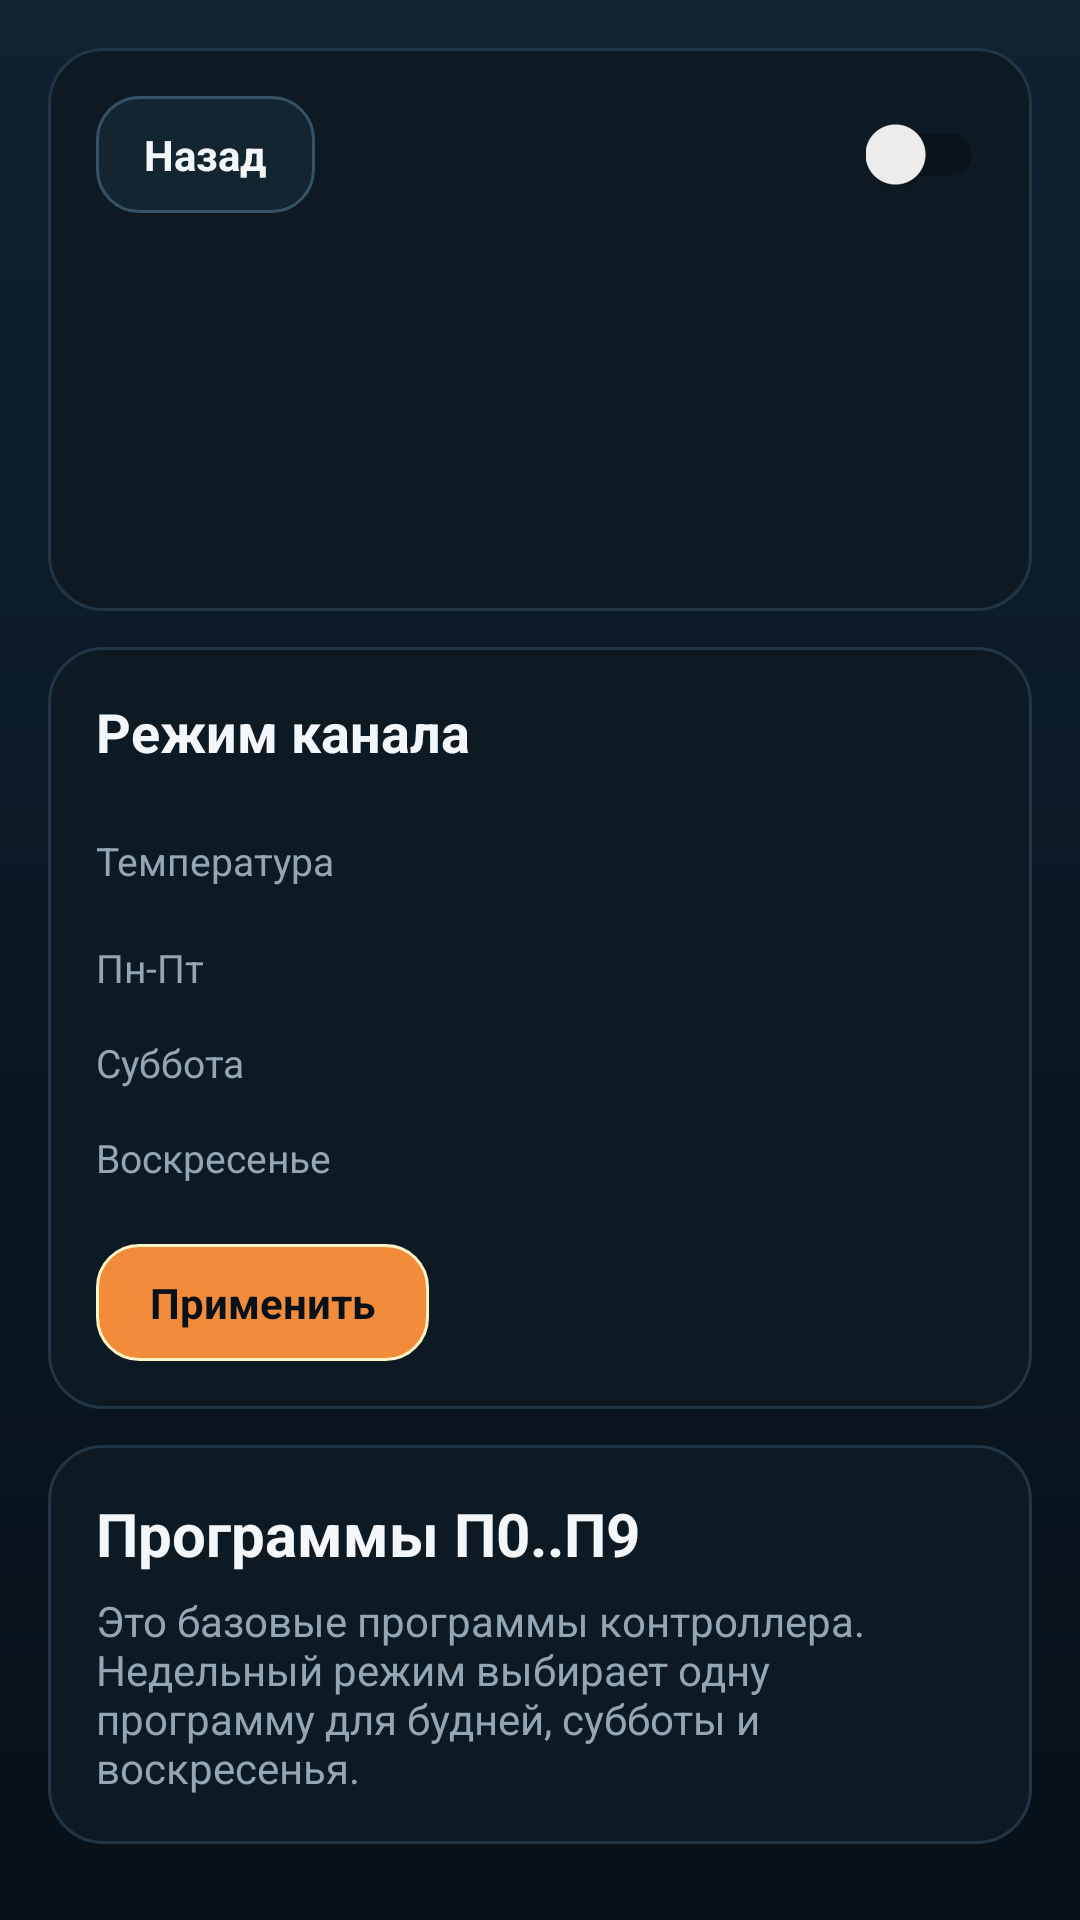

Write the Android layout XML for this screen, with the resource values it uses.
<!-- AndroidManifest.xml: application theme AppTheme -->
<!-- res/layout/activity_channel_settings.xml -->
<ScrollView xmlns:android="http://schemas.android.com/apk/res/android"
    android:layout_width="match_parent"
    android:layout_height="match_parent"
    android:background="@drawable/bg_dashboard"
    android:fillViewport="true">

    <LinearLayout
        android:layout_width="match_parent"
        android:layout_height="wrap_content"
        android:orientation="vertical"
        android:padding="16dp">

        <LinearLayout
            android:layout_width="match_parent"
            android:layout_height="wrap_content"
            android:background="@drawable/bg_card"
            android:orientation="vertical"
            android:padding="16dp">

            <LinearLayout
                android:layout_width="match_parent"
                android:layout_height="wrap_content"
                android:gravity="center_vertical"
                android:orientation="horizontal">

                <TextView
                    android:id="@+id/backButton"
                    android:layout_width="wrap_content"
                    android:layout_height="wrap_content"
                    android:background="@drawable/bg_button_secondary"
                    android:paddingLeft="16dp"
                    android:paddingTop="10dp"
                    android:paddingRight="16dp"
                    android:paddingBottom="10dp"
                    android:text="Назад"
                    android:textColor="@color/textPrimary"
                    android:textStyle="bold" />

                <TextView
                    android:id="@+id/channelTitle"
                    android:layout_width="0dp"
                    android:layout_height="wrap_content"
                    android:layout_marginStart="12dp"
                    android:layout_weight="1"
                    android:textColor="@color/textPrimary"
                    android:textSize="26sp"
                    android:textStyle="bold" />

                <android.support.v7.widget.SwitchCompat
                    android:id="@+id/channelSwitch"
                    android:layout_width="wrap_content"
                    android:layout_height="wrap_content" />
            </LinearLayout>

            <TextView
                android:id="@+id/channelMode"
                android:layout_width="wrap_content"
                android:layout_height="wrap_content"
                android:layout_marginTop="12dp"
                android:textColor="@color/textSecondary"
                android:textSize="15sp" />

            <TextView
                android:id="@+id/channelTemps"
                android:layout_width="wrap_content"
                android:layout_height="wrap_content"
                android:layout_marginTop="6dp"
                android:textColor="@color/textPrimary"
                android:textSize="18sp"
                android:textStyle="bold" />

            <TextView
                android:id="@+id/channelRelayState"
                android:layout_width="wrap_content"
                android:layout_height="wrap_content"
                android:layout_marginTop="6dp"
                android:textColor="@color/textSecondary"
                android:textSize="14sp" />

            <TextView
                android:id="@+id/bridgeStatus"
                android:layout_width="wrap_content"
                android:layout_height="wrap_content"
                android:layout_marginTop="10dp"
                android:clickable="true"
                android:focusable="true"
                android:textColor="@color/textPrimary"
                android:textSize="14sp" />

            <ProgressBar
                android:id="@+id/statusProgress"
                style="?android:attr/progressBarStyleSmall"
                android:layout_width="wrap_content"
                android:layout_height="wrap_content"
                android:layout_marginTop="10dp"
                android:visibility="gone" />
        </LinearLayout>

        <LinearLayout
            android:layout_width="match_parent"
            android:layout_height="wrap_content"
            android:layout_marginTop="12dp"
            android:background="@drawable/bg_card"
            android:orientation="vertical"
            android:padding="16dp">

            <TextView
                android:layout_width="wrap_content"
                android:layout_height="wrap_content"
                android:text="Режим канала"
                android:textColor="@color/textPrimary"
                android:textSize="18sp"
                android:textStyle="bold" />

            <Spinner
                android:id="@+id/modeSpinner"
                android:layout_width="match_parent"
                android:layout_height="wrap_content"
                android:layout_marginTop="10dp"
                android:background="@drawable/bg_input" />

            <LinearLayout
                android:id="@+id/manualSettingsGroup"
                android:layout_width="match_parent"
                android:layout_height="wrap_content"
                android:layout_marginTop="12dp"
                android:orientation="vertical">

                <TextView
                    android:layout_width="wrap_content"
                    android:layout_height="wrap_content"
                    android:text="Температура"
                    android:textColor="@color/textSecondary"
                    android:textSize="13sp" />

                <Spinner
                    android:id="@+id/manualTempSpinner"
                    android:layout_width="match_parent"
                    android:layout_height="wrap_content"
                    android:layout_marginTop="6dp"
                    android:background="@drawable/bg_input" />
            </LinearLayout>

            <LinearLayout
                android:id="@+id/weekSettingsGroup"
                android:layout_width="match_parent"
                android:layout_height="wrap_content"
                android:layout_marginTop="12dp"
                android:orientation="vertical">

                <TextView
                    android:layout_width="wrap_content"
                    android:layout_height="wrap_content"
                    android:text="Пн-Пт"
                    android:textColor="@color/textSecondary"
                    android:textSize="13sp" />

                <Spinner
                    android:id="@+id/weekdaysProgramSpinner"
                    android:layout_width="match_parent"
                    android:layout_height="wrap_content"
                    android:layout_marginTop="6dp"
                    android:background="@drawable/bg_input" />

                <TextView
                    android:layout_width="wrap_content"
                    android:layout_height="wrap_content"
                    android:layout_marginTop="8dp"
                    android:text="Суббота"
                    android:textColor="@color/textSecondary"
                    android:textSize="13sp" />

                <Spinner
                    android:id="@+id/saturdayProgramSpinner"
                    android:layout_width="match_parent"
                    android:layout_height="wrap_content"
                    android:layout_marginTop="6dp"
                    android:background="@drawable/bg_input" />

                <TextView
                    android:layout_width="wrap_content"
                    android:layout_height="wrap_content"
                    android:layout_marginTop="8dp"
                    android:text="Воскресенье"
                    android:textColor="@color/textSecondary"
                    android:textSize="13sp" />

                <Spinner
                    android:id="@+id/sundayProgramSpinner"
                    android:layout_width="match_parent"
                    android:layout_height="wrap_content"
                    android:layout_marginTop="6dp"
                    android:background="@drawable/bg_input" />
            </LinearLayout>

            <TextView
                android:id="@+id/applyModeButton"
                android:layout_width="wrap_content"
                android:layout_height="wrap_content"
                android:layout_marginTop="14dp"
                android:background="@drawable/bg_button_primary"
                android:paddingLeft="18dp"
                android:paddingTop="10dp"
                android:paddingRight="18dp"
                android:paddingBottom="10dp"
                android:text="Применить"
                android:textColor="@color/buttonPrimaryText"
                android:textStyle="bold" />
        </LinearLayout>

        <LinearLayout
            android:layout_width="match_parent"
            android:layout_height="wrap_content"
            android:layout_marginTop="12dp"
            android:background="@drawable/bg_card"
            android:orientation="vertical"
            android:padding="16dp">

            <TextView
                android:layout_width="wrap_content"
                android:layout_height="wrap_content"
                android:text="Программы П0..П9"
                android:textColor="@color/textPrimary"
                android:textSize="20sp"
                android:textStyle="bold" />

            <TextView
                android:id="@+id/programsHelp"
                android:layout_width="wrap_content"
                android:layout_height="wrap_content"
                android:layout_marginTop="6dp"
                android:text="Это базовые программы контроллера. Недельный режим выбирает одну программу для будней, субботы и воскресенья."
                android:textColor="@color/textSecondary"
                android:textSize="14sp" />

            <LinearLayout
                android:id="@+id/programsContainer"
                android:layout_width="match_parent"
                android:layout_height="wrap_content"
                android:orientation="vertical" />
        </LinearLayout>
    </LinearLayout>
</ScrollView>
<!-- resources referenced by this layout -->
<resources>
  <color name="buttonPrimaryText">#081118</color>
  <color name="textPrimary">#F3F7FA</color>
  <color name="textSecondary">#93A6B5</color>
  <!-- drawable bg_button_primary (drawable) -->
  <shape xmlns:android="http://schemas.android.com/apk/res/android">
      <solid android:color="@color/colorPrimary" />
      <corners android:radius="14dp" />
      <stroke
          android:width="1dp"
          android:color="#FFF3C8" />
  </shape>
  <!-- drawable bg_button_secondary (drawable) -->
  <shape xmlns:android="http://schemas.android.com/apk/res/android">
      <solid android:color="@color/surfaceCardAlt" />
      <corners android:radius="14dp" />
      <stroke
          android:width="1dp"
          android:color="#355267" />
  </shape>
  <!-- drawable bg_card (drawable) -->
  <shape xmlns:android="http://schemas.android.com/apk/res/android">
      <solid android:color="@color/surfaceCard" />
      <corners android:radius="18dp" />
      <stroke
          android:width="1dp"
          android:color="@color/surfaceStroke" />
      <padding
          android:left="0dp"
          android:top="0dp"
          android:right="0dp"
          android:bottom="0dp" />
  </shape>
  <!-- drawable bg_dashboard (drawable) -->
  <shape xmlns:android="http://schemas.android.com/apk/res/android">
      <gradient
          android:angle="270"
          android:endColor="@color/surfaceBackground"
          android:startColor="#102131" />
  </shape>
  <!-- drawable bg_input (drawable) -->
  <shape xmlns:android="http://schemas.android.com/apk/res/android">
      <solid android:color="#09151E" />
      <corners android:radius="12dp" />
      <stroke
          android:width="1dp"
          android:color="#2B465A" />
  </shape>
  <style name="AppTheme" parent="BaseAppTheme" />
  <color name="colorPrimary">#F28C3A</color>
  <color name="surfaceCardAlt">#142532</color>
  <color name="surfaceCard">#0E1A23</color>
  <color name="surfaceStroke">#203545</color>
  <color name="surfaceBackground">#061018</color>
  <style name="BaseAppTheme" parent="Theme.AppCompat.DayNight.DarkActionBar">
          <item name="colorPrimary">@color/colorPrimary</item>
          <item name="colorPrimaryDark">@color/colorPrimaryDark</item>
          <item name="colorAccent">@color/colorAccent</item>
      </style>
  <color name="colorPrimaryDark">#07131C</color>
  <color name="colorAccent">#58D0C2</color>
</resources>
